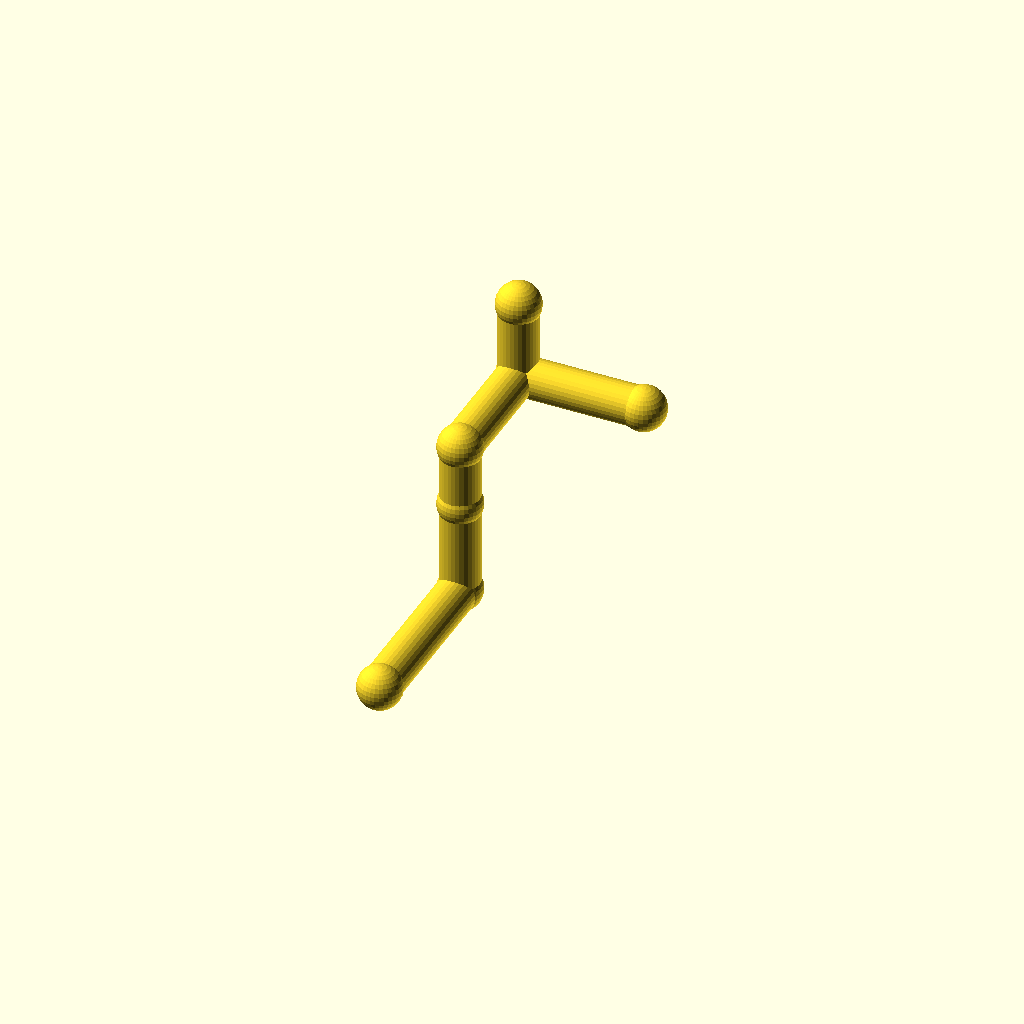
Cell 1: the model at its default parameters.
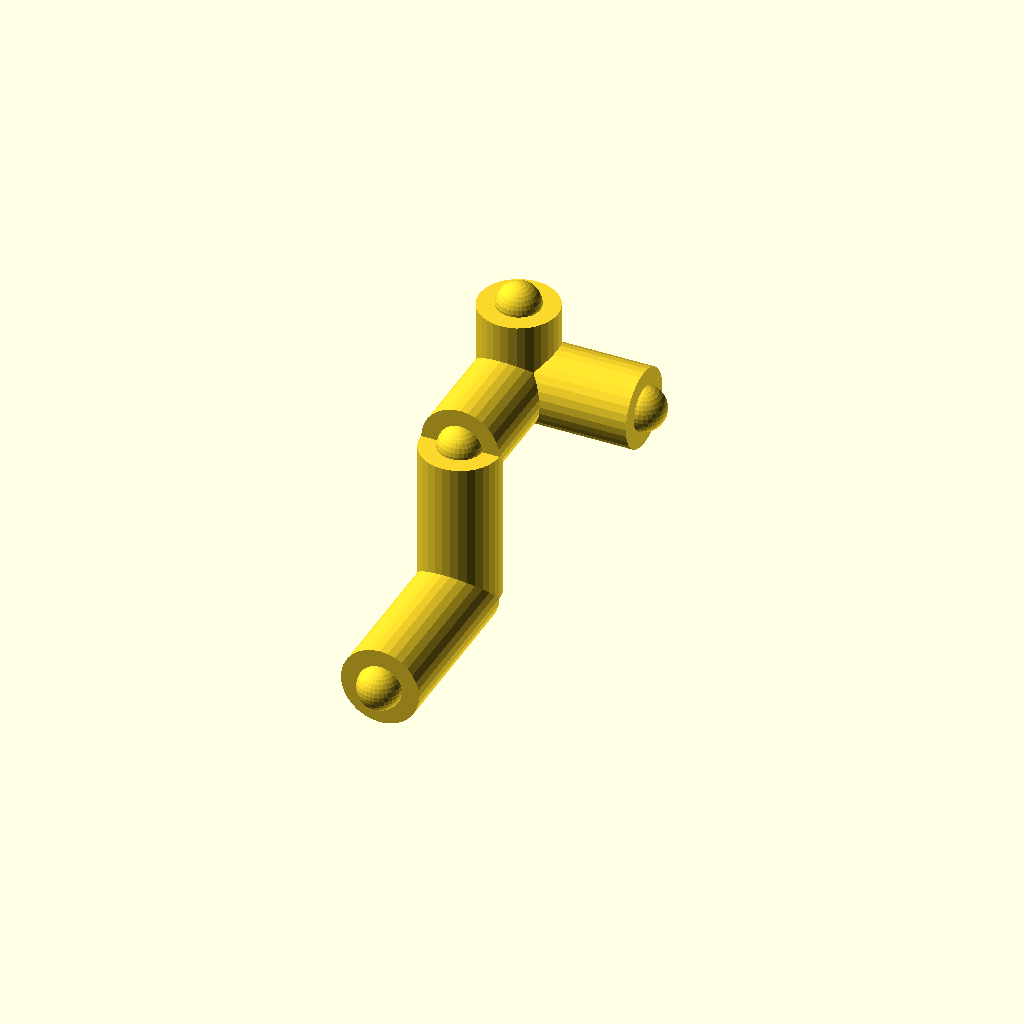
Cell 2 — pipe_r set to 10, the other parameters unchanged.
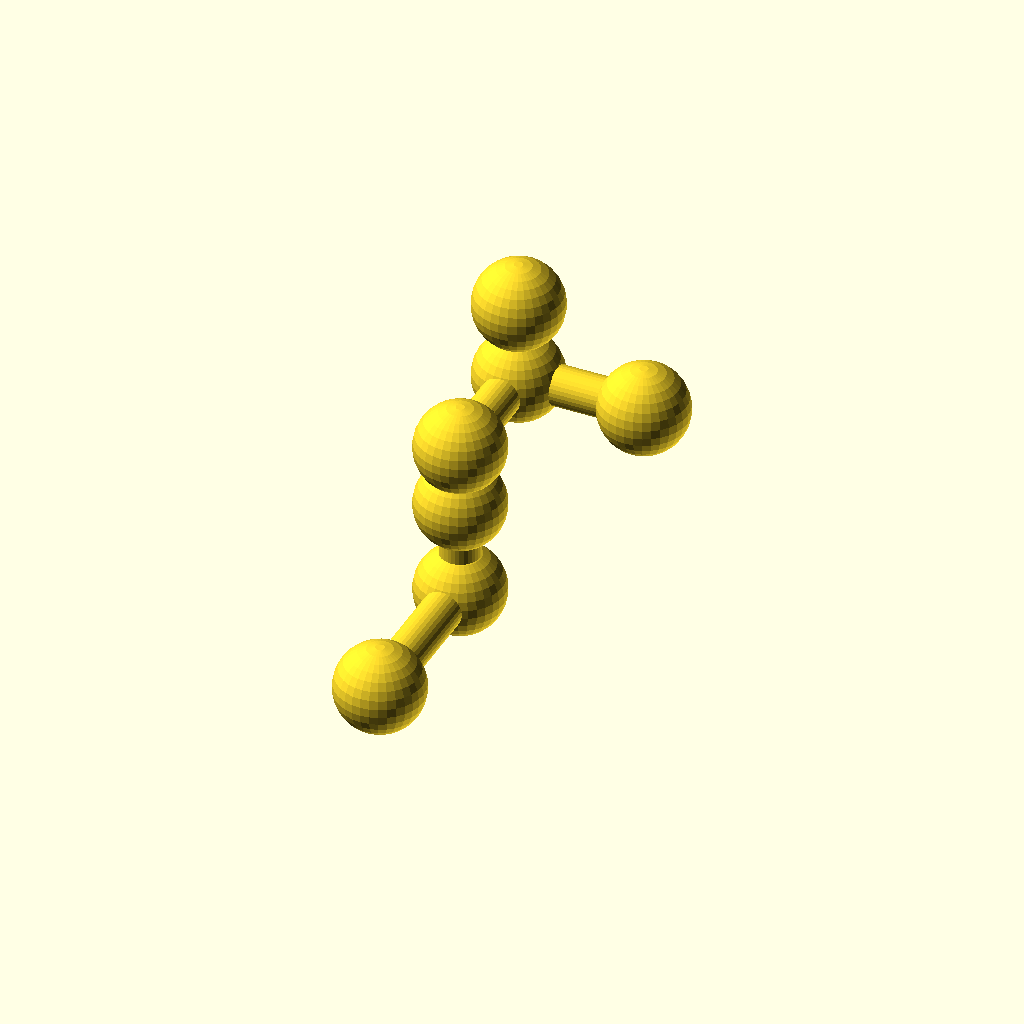
Cell 3 — collar_r set to 11.2, the other parameters unchanged.
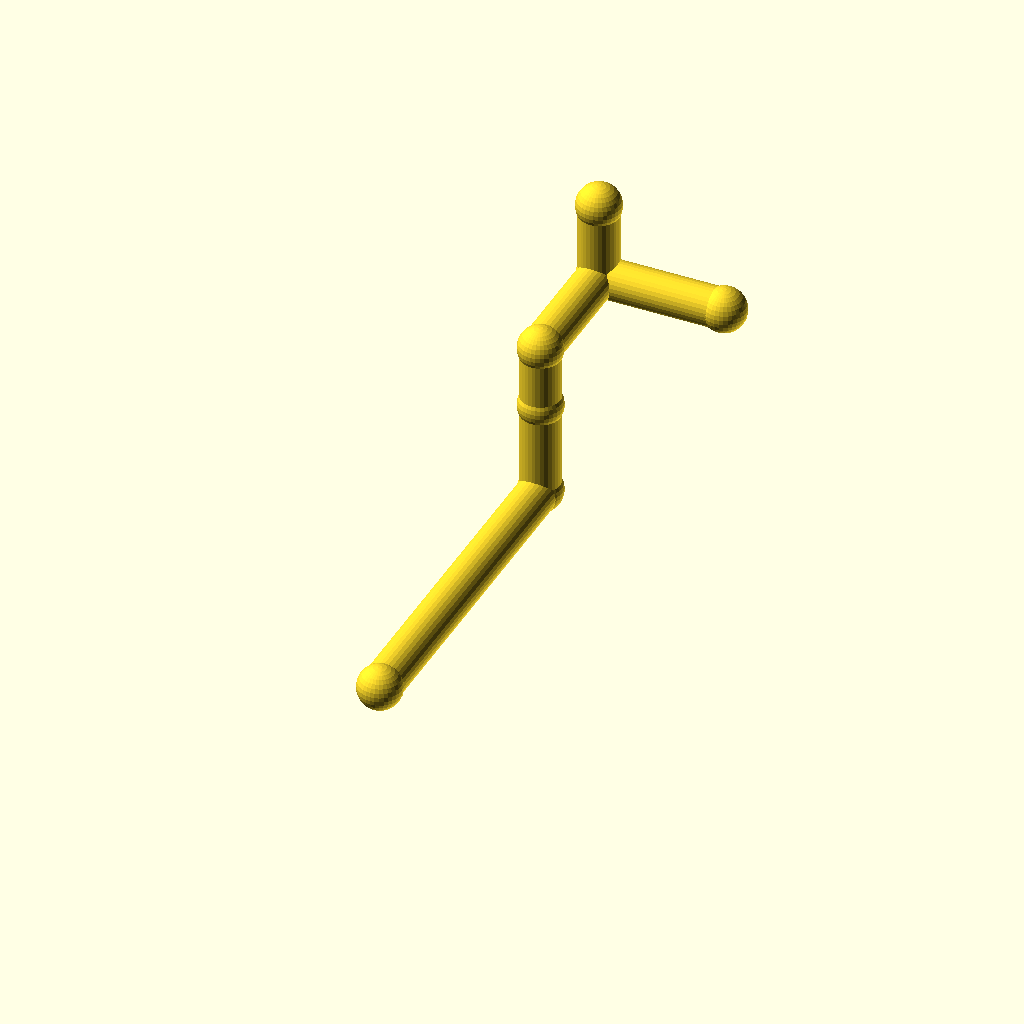
Cell 4 — leg_1 set to 88, the other parameters unchanged.
All cells are drawn from one camera (rotation 55°, 0°, 25°, orthographic, colour scheme Cornfield), so only the parameter changes between them.
Source of the model, optional_data/data/wire2/piperoutes/scene_0118.scad:
$fn = 32;

// ----------------------------------------------------------------------
// Pipe route
// ----------------------------------------------------------------------

// --- parameters (mm) ---
pipe_r = 5;               // pipe radius
collar_r = 5.6;           // joint collar radius
turn_90 = 90;             // right-angle elbow, degrees
turn_45 = 45;             // diagonal elbow angle, degrees
leg_1 = 44;               // length of pipe segment 1
leg_2 = 40;               // length of pipe segment 2
leg_3 = 32;               // length of pipe segment 3
leg_4 = 32;               // length of pipe segment 4
segments = 4;             // number of straight pipe segments
stub_3 = 20;              // branch stub length at node 3
stub_1 = 24;              // branch stub length at node 1

bbox_x = (leg_4) - (0) + 2 * collar_r;  // overall X, joints included
bbox_y = (leg_1 + leg_3) - (0) + 2 * collar_r;  // overall Y, joints included
bbox_z = (leg_2 + stub_3) - (0) + 2 * collar_r;  // overall Z, joints included
pipe_d = 2 * pipe_r;  // pipe outer diameter
collar_d = 2 * collar_r;  // collar diameter
p0 = [0, 0, 0];
p1 = p0 + [0, 1, 0] * leg_1;
p2 = p1 + [0, 0, 1] * leg_2;
p3 = p2 + [0, 1, 0] * leg_3;
p4 = p3 + [1, 0, 0] * leg_4;
b3 = p3 + [0, 0, 1] * stub_3;
b1 = p1 + [0, 0, 1] * stub_1;
nodes = [p0, p1, p2, p3, p4, b3, b1];

module member(a, b, r) {
  /* round stock from joint a to joint b, ends buried in the joint balls */
  d = b - a;
  length = norm(d);
  translate(a) rotate([0, acos(d[2] / length), atan2(d[1], d[0])])
    cylinder(h = length, r = r);
}

module joint(p, r) {
  /* ball at the joint centre, fatter than every member meeting there */
  translate(p) sphere(r = r);
}

/* members - each call is one graph edge */
member(nodes[0], nodes[1], pipe_r);
member(nodes[1], nodes[2], pipe_r);
member(nodes[2], nodes[3], pipe_r);
member(nodes[3], nodes[4], pipe_r);
member(nodes[3], nodes[5], pipe_r);
member(nodes[1], nodes[6], pipe_r);

/* joint balls */
for (p = nodes) joint(p, collar_r);
Customizer parameters (derived from the source; name, type, default, range or options):
pipe_r: number, default 5
collar_r: number, default 5.6
turn_90: number, default 90
turn_45: number, default 45
leg_1: number, default 44
leg_2: number, default 40
leg_3: number, default 32
leg_4: number, default 32
segments: number, default 4
stub_3: number, default 20
stub_1: number, default 24
p0: vector, default [0, 0, 0]
